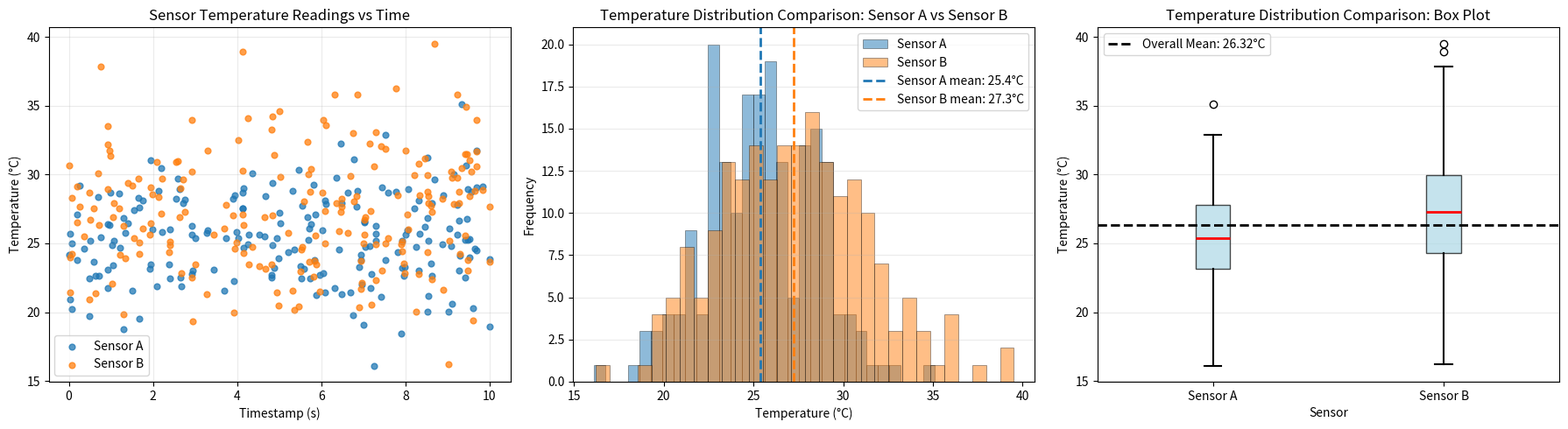

Generate this figure with matplotlib:
"""Generate publication-quality sensor data visualizations.

This script creates synthetic temperature sensor data using NumPy
and produces scatter, histogram, and box plot visualizations saved
as PNG files.

Usage
-----
    python generate_plots.py
"""
import numpy as np
import matplotlib.pyplot as plt

# Create a function generate_data(seed) that returns sensor_a, sensor_b,
# and timestamps arrays with the same parameters as in the notebook.
# Use NumPy-style docstring with Parameters and Returns sections.

def generate_data(seed):
    """Generate synthetic temperature sensor data.
    
    Creates temperature readings from two simulated sensors over a time period.
    Sensor A has a lower mean (25°C) with smaller variance (std=3°C), while
    Sensor B has a higher mean (27°C) with larger variance (std=4.5°C).
    
    Parameters
    ----------
    seed : int
        Random seed for reproducibility. Typically the last 4 digits of
        a Drexel ID to ensure different users get different random sequences.
    
    Returns
    -------
    sensor_a : ndarray
        Temperature readings (°C) from Sensor A with shape (200,) and dtype float64.
        Normally distributed with mean=25.0 and std=3.0.
    sensor_b : ndarray
        Temperature readings (°C) from Sensor B with shape (200,) and dtype float64.
        Normally distributed with mean=27.0 and std=4.5.
    timestamps : ndarray
        Time values (seconds) with shape (200,) and dtype float64.
        Uniformly distributed over [0, 10] seconds, sorted in ascending order.
    """
    # Parameters
    n = 200
    mean_a, std_a = 25.0, 3.0
    mean_b, std_b = 27.0, 4.5
    
    # Initialize random number generator with seed
    rng = np.random.default_rng(seed)
    
    # Generate sensor readings
    sensor_a = rng.normal(loc=mean_a, scale=std_a, size=n)
    sensor_b = rng.normal(loc=mean_b, scale=std_b, size=n)
    
    # Generate timestamps uniformly from 0 to 10 seconds, sorted
    timestamps = np.sort(rng.uniform(0, 10, size=n))
    
    return sensor_a, sensor_b, timestamps

# Create plot_scatter(sensor_a, sensor_b, timestamps, ax) that draws
# the scatter plot from the notebook onto the given Axes object.
# NumPy-style docstring. Modifies ax in place, returns None.

def plot_scatter(sensor_a, sensor_b, timestamps, ax):
    """Plot sensor temperature readings versus time on an Axes object.
    
    Creates a scatter plot with two sensor datasets overlaid on the same axes.
    Sensor A points are colored blue and Sensor B points are colored orange.
    
    Parameters
    ----------
    sensor_a : ndarray
        Temperature readings (°C) from Sensor A with shape (n,) and dtype float64.
    sensor_b : ndarray
        Temperature readings (°C) from Sensor B with shape (n,) and dtype float64.
    timestamps : ndarray
        Time values (seconds) with shape (n,) and dtype float64.
    ax : matplotlib.axes.Axes
        Axes object on which to draw the scatter plot. Modified in place.
    
    Returns
    -------
    None
        The function modifies the Axes object in place and does not return a value.
    
    Notes
    -----
    The plot includes axis labels with units, a title, legend, and light grid.
    """
    
    ax.scatter(timestamps, sensor_a, color='tab:blue', alpha=0.75, s=24, label='Sensor A')
    ax.scatter(timestamps, sensor_b, color='tab:orange', alpha=0.75, s=24, label='Sensor B')
    
    ax.set_xlabel('Timestamp (s)')
    ax.set_ylabel('Temperature (°C)')
    ax.set_title('Sensor Temperature Readings vs Time')
    ax.legend()
    ax.grid(alpha=0.25)

# Create plot_histogram(sensor_a, sensor_b, ax) that draws
# the histogram from the notebook onto the given Axes object.
# NumPy-style docstring. Modifies ax in place, returns None.

def plot_histogram(sensor_a, sensor_b, ax):
    """Plot overlaid sensor temperature histograms on an Axes object.

    Creates an overlaid histogram comparison for the two sensor datasets.
    Sensor A is shown in blue and Sensor B is shown in orange, with vertical
    dashed lines marking each sensor mean.

    Parameters
    ----------
    sensor_a : ndarray
        Temperature readings (°C) from Sensor A with shape (n,) and dtype float64.
    sensor_b : ndarray
        Temperature readings (°C) from Sensor B with shape (n,) and dtype float64.
    ax : matplotlib.axes.Axes
        Axes object on which to draw the histogram. Modified in place.

    Returns
    -------
    None
        The function modifies the Axes object in place and does not return a value.

    Notes
    -----
    The histogram uses 30 bins and includes labels, a title, a legend, and a
    light horizontal grid for readability.
    """
    mean_a = np.mean(sensor_a)
    mean_b = np.mean(sensor_b)

    ax.hist(sensor_a, bins=30, alpha=0.5, color='tab:blue', label='Sensor A', edgecolor='black', linewidth=0.5)
    ax.hist(sensor_b, bins=30, alpha=0.5, color='tab:orange', label='Sensor B', edgecolor='black', linewidth=0.5)

    ax.axvline(mean_a, color='tab:blue', linestyle='--', linewidth=2, label=f'Sensor A mean: {mean_a:.1f}°C')
    ax.axvline(mean_b, color='tab:orange', linestyle='--', linewidth=2, label=f'Sensor B mean: {mean_b:.1f}°C')

    ax.set_xlabel('Temperature (°C)')
    ax.set_ylabel('Frequency')
    ax.set_title('Temperature Distribution Comparison: Sensor A vs Sensor B')
    ax.legend()
    ax.grid(alpha=0.25, axis='y')

# Create plot_boxplot(sensor_a, sensor_b, ax) that draws
# the box plot from the notebook onto the given Axes object.
# NumPy-style docstring. Modifies ax in place, returns None.

def plot_boxplot(sensor_a, sensor_b, ax):
    """Plot a side-by-side box plot comparison on an Axes object.

    Creates a box plot comparing the temperature distributions of Sensor A
    and Sensor B. The plot includes a horizontal dashed line showing the
    overall mean of the two sensors combined.

    Parameters
    ----------
    sensor_a : ndarray
        Temperature readings (°C) from Sensor A with shape (n,) and dtype float64.
    sensor_b : ndarray
        Temperature readings (°C) from Sensor B with shape (n,) and dtype float64.
    ax : matplotlib.axes.Axes
        Axes object on which to draw the box plot. Modified in place.

    Returns
    -------
    None
        The function modifies the Axes object in place and does not return a value.

    Notes
    -----
    The box plot mirrors the notebook visualization with labeled sensor groups,
    a highlighted median line, and a reference line at the combined mean.
    """
    overall_mean = np.mean([sensor_a, sensor_b])

    ax.boxplot(
        [sensor_a, sensor_b],
        tick_labels=['Sensor A', 'Sensor B'],
        patch_artist=True,
        boxprops=dict(facecolor='lightblue', alpha=0.7),
        medianprops=dict(color='red', linewidth=2),
        whiskerprops=dict(linewidth=1.5),
        capprops=dict(linewidth=1.5),
    )

    ax.axhline(overall_mean, color='black', linestyle='--', linewidth=2, label=f'Overall Mean: {overall_mean:.2f}°C')

    ax.set_xlabel('Sensor')
    ax.set_ylabel('Temperature (°C)')
    ax.set_title('Temperature Distribution Comparison: Box Plot')
    ax.legend()
    ax.grid(alpha=0.25, axis='y')

# Create main() that generates data, creates a 1x3 subplot figure,
# calls each plot function, adjusts layout, and saves as sensor_analysis.png
# at 150 DPI with tight bounding box.

def main():
    """Generate sensor data plots and save them to an image file.

    Generates synthetic sensor data using the notebook parameters, creates a
    1x3 subplot figure containing the scatter plot, histogram, and box plot,
    and saves the result to ``sensor_analysis.png``.

    Returns
    -------
    None
        The function performs plotting and file output only.
    """
    seed = 7889
    sensor_a, sensor_b, timestamps = generate_data(seed)

    fig, axes = plt.subplots(1, 3, figsize=(18, 5))
    plot_scatter(sensor_a, sensor_b, timestamps, axes[0])
    plot_histogram(sensor_a, sensor_b, axes[1])
    plot_boxplot(sensor_a, sensor_b, axes[2])

    fig.tight_layout()
    fig.savefig('sensor_analysis.png', dpi=150, bbox_inches='tight')


if __name__ == '__main__':
    main()
